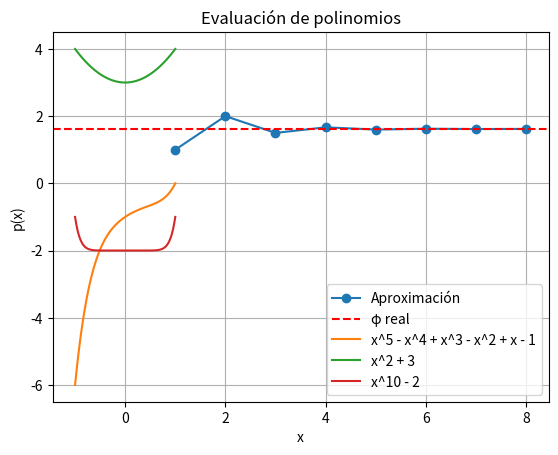

Reproduce this figure in Python.
"""
Álgebra Lineal Computacional.

Laboratorio 0: Manipulación de Matrices y Numpy.
"""


# %% 
'''
Módulos.
'''

import numpy as np 
import matplotlib.pyplot as plt


# %% 
# Variables para Testear.

matriz_test0:np.ndarray = np.array([])

matriz_test1:np.ndarray = np.array([[1, 2, 3] ,
                                    [4, 5, 6]])

matriz_test2:np.ndarray = np.array([[1, 2, 3] ,
                                    [4, 5, 6] ,
                                    [7, 8, 9]])

# Matriz Simétrica.
matriz_test3:np.ndarray = np.array([[1, 2, 3] ,
                                    [2, 7, 1] ,
                                    [3, 1, 0]])

# Matriz Columna.
matriz_test4:np.ndarray = np.array([[1] ,
                                    [0] ,
                                    [-1]])

matriz_test4_prima:np.ndarray = np.array([1, 0, -1])

# Matriz Diagonalmente Dominante.
matriz_test5:np.ndarray = np.array([[4, 1, 1] ,
                                    [2, 6, 1] ,
                                    [1, 1, 5]])

# Matriz NO Diagonalmente Dominante.
matriz_test6:np.ndarray = np.array([[2, 3, 1] ,
                                    [1, 2, 1] ,
                                    [1, 1, 2]])

# Matriz Fila.
matriz_test7:np.ndarray = np.array([1, 2, 3])


# %% 
# Ejercicio 1.

'''
OBS -> No estoy seguro de si la matriz vacía se considera cuadrada, por las dudas lo dejo en False.
'''

def esCuadrada(matriz:np.ndarray) -> bool : 
    if (matriz.shape[0] == 0) :
        return False
    return (matriz.shape[0] == matriz.shape[1])

# Test.
print(esCuadrada(matriz_test1))
print(esCuadrada(matriz_test2))
print(esCuadrada(matriz_test3))


# %% 
# Ejercicio 2.

'''
OBS -> Sólo las matrices cuadradas tienen Diagonal Principal. Así que voy a trabajar sólo con matrices cuadradas. 
       Si la matriz no es cuadrada, retorno la misma matriz pasada (sin cambios).
''' 

def triangSup(matriz:np.ndarray) -> np.ndarray :
    if not(esCuadrada(matriz)) :
        print("La matriz no es cuadrada, no puede definirse una diagonal principal.")
        return matriz 
    else :
        res:np.ndarray = matriz.copy() 
        nro_filas:int = res.shape[0]
        
        for i in range(0, nro_filas) :
            for j in range(0, i + 1):
                if (j <= i) :
                    res[i][j] = 0
                    
        return res 

# Test.
print(triangSup(matriz_test1))
print(triangSup(matriz_test2)) 


# %%
# Ejercicio 3.

'''
OBS -> Misma observación que Ejercicio 2, sólo trabajo con matrices cuadradas.
'''

def triangInf(matriz:np.ndarray) -> np.ndarray :
    if not(esCuadrada(matriz)) :
        print("La matriz no es cuadrada, no puede definirse una diagonal principal.") 
        return matriz 
    else :
        res:np.ndarray = matriz.copy() 
        nro_filas:int = res.shape[0] 
        nro_columnas:int = res.shape[1] 
        
        for i in range(0, nro_filas) :
            for j in range(i, nro_columnas) :
                res[i][j] = 0 
        
        return res 

# Test.
print(triangInf(matriz_test1))
print(triangInf(matriz_test2))                    


# %% 
# Ejercicio 4. 

'''
OBS -> Misma observación que Ejercicio 2, sólo trabajo con matrices cuadradas.
'''

def diagonal(matriz:np.ndarray) -> np.ndarray : 
    if not(esCuadrada(matriz)) :
        print("La matriz no es cuadrada, no puede definirse una diagonal principal.") 
        return matriz 
    else :
        res:np.ndarray = matriz.copy() 
        nro_filas:int = matriz.shape[0] 
        nro_columnas:int = matriz.shape[1] 
        
        for i in range(0, nro_filas) :
            for j in range(0, nro_columnas) :
                if (i != j) : 
                    res[i][j] = 0 
                    
        return res 

# Test. 
print(diagonal(matriz_test1))
print(diagonal(matriz_test2)) 


# %% 
# Ejercicio 5.

'''
OBS -> Misma observación que Ejercicio anterior, sólo trabajo con matrices cuadradas.
'''

def traza(matriz: np.ndarray) -> float:
    if not(esCuadrada(matriz)):
        print("La matriz no es cuadrada, no puede definirse una diagonal principal")
        return 0
    
    nro_filas, nro_columnas = np.shape(matriz)
    res = 0.0
    
    for i in range(nro_filas):
        res += matriz[i][i]
    
    return np.float64(res) 

# Test. 
print(traza(matriz_test1)) 
print(traza(matriz_test2))


# %% 
# Ejercicio 6.

def traspuesta(matriz: np.ndarray) -> np.ndarray:

    matriz = np.array(matriz, dtype=np.float64)

    # Caso 1: vector 1D → lo tratamos como (1, n).
    if (matriz.ndim == 1) :
        n = matriz.shape[0]
        return np.array([[matriz[i] for i in range(n)]], dtype=np.float64)

    # Caso 2: vector columna (n x 1) → pasa a (1, n).
    if ((matriz.ndim == 2) and (matriz.shape[1] == 1)) :
        n = matriz.shape[0]
        return np.array([[matriz[i, 0] for i in range(n)]], dtype=np.float64)

    # Caso general: estandar de matriz 2D.
    filas, columnas = matriz.shape
    res = np.zeros((columnas, filas), dtype=np.float64)
    
    for i in range(filas):
        for j in range(columnas):
            res[j, i] = matriz[i, j]
    return res

# Test.
print(traspuesta(matriz_test1))
print(traspuesta(matriz_test2)) 
print(traspuesta(matriz_test4))
print(traspuesta(matriz_test7)) 


# %%
# Ejercicio 7. 

def esSimetrica(matriz:np.ndarray) -> bool :
    if not(esCuadrada(matriz)) :
        print("La matriz no es cuadrada, no puede definirse una diagonal principal.") 
        return False
    
    matriz_t:np.ndarray = traspuesta(matriz) 
    
    filas, columnas = np.shape(matriz)
    
    for i in range(0, filas) :
        for j in range(0, columnas) :
            if matriz[i][j] != matriz_t[i][j] :
                return False 
    
    return True

# Test.
print(esSimetrica(matriz_test1))
print(esSimetrica(matriz_test2))
print(esSimetrica(matriz_test3))


# %% 
# Ejercicio 8. 

'''
Quiero hacer una función robusta que, venga como venga 'x' (como vector fila, como vector columna o como vector aplanado), 
realice el producto y retorne un vector aplanado (vector fila digamos).
'''

def calcularAx(matriz_A:np.ndarray , matriz_x:np.ndarray, vector_fila:bool = False) -> np.ndarray :
    
    nro_filas, nro_columnas = np.shape(matriz_A) 
    
    if (len(np.shape(matriz_x)) == 2) :
        filas_x, cols_x = np.shape(matriz_x)
        
        if (cols_x == 1) : 
            matriz_x = np.array([matriz_x[i][0] for i in range(filas_x)])
            
        elif (filas_x == 1) : 
            matriz_x = np.array([matriz_x[0][j] for j in range(cols_x)])
            
        else:
            raise ValueError("La 'matriz_x' no es un vector válido.")
            
    elif (len(np.shape(matriz_x)) != 1) :
        raise ValueError("La 'matriz_x' no es un vector válido.")
    
    res:np.ndarray = np.zeros((nro_filas, 1), dtype = np.float64)
    
    for i in range(0, nro_filas) :
        res_parcial: float = 0 
        
        for j in range(0, nro_columnas) :
            res_parcial += matriz_A[i][j] * matriz_x[j]
        
        res[i, 0] = res_parcial 
    
    # [redacted]
    # que esta función me devuelva el resultado como vector columna).
    if (vector_fila == True) :
        res = np.array([res[i][0] for i in range(len(res))], dtype=np.float64) if len(np.shape(res))==2 else np.array([res[i] for i in range(len(res))], dtype=np.float64)
    
    return res 

print(calcularAx(matriz_test1, matriz_test4))
print(calcularAx(matriz_test2, matriz_test4))
print(calcularAx(matriz_test3, matriz_test4)) 


# %% 
# Ejercicio 9. 

def intercambiarFilas(matriz:np.ndarray , i:int , j:int) -> None :
    nro_columnas:int = np.shape(matriz)[1]
    
    for a in range(0, nro_columnas) :
            
        aux:float = matriz[i][a] 
            
        matriz[i][a] = matriz[j][a]
        matriz[j][a] = aux

# Test.
intercambiarFilas(matriz_test1, 0, 1)
print(matriz_test1) 


# %% 
# Ejercicio 10. 

def sumar_fila_multiplo(matriz:np.ndarray , i:int , j:int , s:float) -> None : 
    nro_columnas:int = np.shape(matriz)[1] 
    
    for a in range(0, nro_columnas) :
        matriz[i][a] += matriz[j][a] * s 
        
# Test. 
sumar_fila_multiplo(matriz_test1, 0, 1, 2)
print(matriz_test1) 


# %% 
# Ejercicio 11.

def esDiagonalmenteDominante(matriz:np.ndarray) -> bool :
    nro_filas , nro_columnas = np.shape(matriz) 
    
    if (nro_filas != nro_columnas) :
        return False 
    
    for i in range(nro_filas) :
        dominante:float = abs(matriz[i][i]) 
        suma_parcial:float = 0
        
        for j in range(nro_columnas) :
            if (j != i) :
                suma_parcial += abs(matriz[i][j]) 
        
        if (dominante <= suma_parcial) :
            return False
    
    return True

# Test. 
print(esDiagonalmenteDominante(matriz_test5))
print(esDiagonalmenteDominante(matriz_test6))


# %% 
# Ejercicio 12. 

def matrizCirculante(vector: np.ndarray) -> np.ndarray :
    
    # Normalizar a un vector 1D (lista de Python).
    # [redacted]
    shape = np.shape(vector)
    if len(shape) == 1 :                 # vector 1D: (n,)
        n = shape[0]
        v = [vector[i] for i in range(n)]
    elif shape[0] == 1 :                 # vector fila: (1, n)
        n = shape[1]
        v = [vector[0][j] for j in range(n)]
    elif shape[1] == 1 :                 # vector columna: (n, 1)
        n = shape[0]
        v = [vector[i][0] for i in range(n)]
    else:
        raise ValueError("El parámetro 'vector' debe ser 1D, fila (1×n) o columna (n×1).")

    # Genero la matriz resultado llena de ceros.
    res = np.array([[0 for _ in range(n)] for _ in range(n)])

    # Cada fila es una rotación a la derecha de la anterior.
    for i in range(n):
        for j in range(n):
            res[i][j] = v[(j - i) % n]   # Indice circular.

    return res

# Test.
print(matrizCirculante(matriz_test7)) 
print(matrizCirculante(matriz_test4)) 


# %% 
# Ejercicio 13.

def matrizVandermonde(vector: np.ndarray) -> np.ndarray :
    
    # Cantidad de elementos del vector.
    n:int = np.shape(vector)[0]
    
    # Matriz resultado (n x n) llena de ceros.
    res:np.ndarray = np.array([[0 for _ in range(n)] for _ in range(n)], dtype=float)
    
    for fila in range(n) : 
        for columna in range(n) :   
            res[fila][columna] = vector[fila] ** columna
    
    return res

# Test. 
print(matrizVandermonde(matriz_test7))


# %% 
# Ejercicio 14. 

def numeroAureo(n:int) -> list[float] : 
    
    # Matriz de Fibonacci.
    A:np.ndarray = np.array([[1, 1],
                             [1, 0]], dtype=object)
    
    # Vector inicial como columna: traspuesta([F1, F0]) 
    v:np.ndarray = np.array([[1],
                             [0]], dtype=object)
    
    # Aquí voy guardando los números que voy obteniendo.
    aproximaciones:list[float] = []
    
    for k in range(1, n+1):
        v = calcularAx(A, v) 
        Fk1, Fk = v[0,0], v[1,0]
        
        if (Fk != 0) :
            aproximaciones.append(Fk1 / Fk)
    
    # [redacted]
    plt.plot(range(1, len(aproximaciones)+1), aproximaciones, marker="o", label="Aproximación")
    plt.axhline((1+np.sqrt(5))/2, color="red", linestyle="--", label="φ real")
    plt.xlabel("Iteraciones (k)")
    plt.ylabel("Aproximación de φ")
    plt.title("Convergencia del Número Áureo usando Fibonacci (Matricial)")
    plt.legend()
    plt.grid()
    plt.show()
    
    return aproximaciones

# Test.
print(numeroAureo(8)) 


# %% 
# Ejercicio 15. 

'''
Idea: 
    - Primero, generar la matriz resultado: matriz 'n x n' llena de ceros.
    - Calcular (en una lista) los números de fibonacci hasta el '2n'. Ya que los números que debo ubicar en la matriz resultado
      son los fibonacci hasta el 'i + j' con 'i' = 'j' = '(n - 1)': i + j = (n - 1) + (n - 1) = 2n - 2 (con calcular 
      hasta el '2n' voy sobrado).
    - Llenar la matriz resultado con los números que fui guardando en la lista en el paso anterior.
'''

def matriz_Fibonacci(n:int) -> np.ndarray : 
    
    res:np.ndarray = np.array([[0 for _ in range(0, n)] for _ in range(0, n)]) 
    
    fib:list[int] = [0, 1]
    for contador in range(2, 2 * n) :   # Empiezo en 2 el ciclo porque los primeros 2 fibonaccis ya los tengo.
        fib.append(fib[-1] + fib[-2])   # Aprovecho que Python entiende los índices negativos como empezar desde el final.
    
    for fila in range(0, n) :
        for columna in range(0, n) :
            res[fila][columna] = fib[fila + columna]
    
    return res 

# Test. 
print(matriz_Fibonacci(3)) 


# %% 
# Ejercicio 16. 

'''
OBS -> Como en algunos ejercicios anteriores, debo settear la matriz resultado como tipo 'float'. Ya que sino se infiere como
       'ints' y me trunca los números racionales a 0 (dejandome una matriz llena de ceros).
'''

def matrizHilbert(n:int) -> np.ndarray : 
    
    res:np.ndarray = np.array([[0 for _ in range(0, n)] for _ in range(0, n)], dtype = float) 
    
    for fila in range(0, n) :
        for columna in range(0, n) :
            res[fila][columna] = (1) / (fila + columna + 1)
    
    return res 

# Test. 
print(matrizHilbert(4)) 


# %% 
# Ejercicio 17.

# Primero, preparo una función para generar los puntos que voy a evaluar en los polinomios.
def generar_puntos(cota_inf:float , cota_sup:float , cantidad:int) -> np.ndarray :
    
    paso:float = (cota_sup - cota_inf) / (cantidad - 1)   # La idea es que los puntos sean equidistantes: entre dos consecutivos hay
                                                   # la misma distancia en todos.
    
    puntos:list[float] = [(cota_inf + (i * paso)) for i in range(cantidad)] 
    
    return np.array(puntos, dtype = float) 


# Ahora, voy a usar la función del Ejercicio 13. Ya que la matriz Vandermonde tiene las potencias que necesito (de cada 'x'
# a evaluar). Pero la voy a modificar un poco, ya que la del Ejercicio 13 me genera las potencias hasta una menos de la que
# necesito: para grado 5 (por ejemplo), el Ejercicio 13 me genera desde la potencia 0 a la 4, necesito que me genere de 0 a 5.

def matrizVandermonde(vector: np.ndarray, grado:int) -> np.ndarray:
    n = np.shape(vector)[0]
    res = np.array([[0 for _ in range(grado+1)] for _ in range(n)], dtype=float)
    
    for fila in range(n):
        for columna in range(grado+1):
            res[fila][columna] = vector[fila] ** columna
    return res 


# Ahora sí, puedo pasar a calcular el polinomio usando mi matriz de Vandermonde.

def evaluar_polinomio_vandermonde(coeficientes:list[float] , dominio:np.ndarray) -> np.ndarray : 
    grado:int = len(coeficientes) - 1
    v:np.ndarray = matrizVandermonde(dominio, grado) 
    
    res:np.ndarray = np.array([0 for _ in range(0, len(dominio))], dtype = float)   # Inicializo una lista llena de ceros, 
                                                                                    # aquí voy a ir almancenando los 
                                                                                    # resultados.
                                                                                    
    n:int = len(coeficientes) 
    
    # Los coeficientes los presento en orden descendiente (por potencia), pero mi función de Vandermonde me genera las 
    # potencias en orden creciente. Así que ojo con eso, tengo que ir indexando 'coeficientes' al revés.
    for i in range(0, n) :
        res += coeficientes[n - i - 1] * v[:,i]   # De la matriz Vandermonde tomo la columna 'i' todas las filas.
                                                  # v[:, i] son las potencias 'x^{i}
    
    return res 


# Ahora paso a graficar los polinomios que me piden.
# Genero 100 puntos entre -1 y 1.
x = generar_puntos(-1, 1, 100)

# Evalúo los tres polinomios.
y1 = evaluar_polinomio_vandermonde([1, -1, 1, -1, 1, -1], x)
y2 = evaluar_polinomio_vandermonde([1, 0, 3], x)
y3 = evaluar_polinomio_vandermonde([1.0 , 0.0 , 0.0 , 0.0 , 0.0 , 0.0 , 0.0 , 0.0 , 0.0 , 0.0 , -2.0], x)

# Grafico.
plt.plot(x, y1, label='x^5 - x^4 + x^3 - x^2 + x - 1')
plt.plot(x, y2, label='x^2 + 3')
plt.plot(x, y3, label='x^10 - 2')
plt.xlabel('x')
plt.ylabel('p(x)')
plt.title('Evaluación de polinomios')
plt.legend()
plt.grid(True)
plt.show()


'''
Voy a analizar la Cantidad de Operaciones y el Espacio en Memoria en términos de Complejidad Algorítmica.

COMPLEJIDAD TEMPORAL -> "cantidad de operaciones"
Tenemos: 
    - m -> cantidad de puntos a considerar.
    - n -> grado del polinomio.
    
Generar la matríz de Vandermonde cuesta O(m * n).
Evaluar el polinomio cuesta O(m * n).

La complejidad temporal total es O(m * n).


COMPLEJIDAD ESPACIAL -> "cantidad de memoria usada"
Tenemos: 
    - m -> cantidad de puntos a considerar.
    - n -> grado del polinomio.

El vector de puntos es O(m).
La matriz de Vandermonde es O(m * n).
El vector de resultados (puntos evaluados) es O(m).

La complejidad espacial total es O(m * n). 
'''

'''
MODIFICACIONES PARA MEJORAR LA EFICIENCIA.

- Creo que si, en vez de utilizar la matríz de Vandermonde, directamente calculo cada uno de los términos del polinomio (para
  cada punto); voy a estar trabajando más eficientemente en memoria (porque sólo estoy almacenando el vector de puntos y el 
  vector de resultados). 
- Con el enfoque anterior, el complejidad temporal estamos igual.
'''


# %% 
# Ejercicio 18. 

def row_echelon_stable(matriz:np.ndarray) -> np.ndarray :
    nro_filas, nro_columnas = np.shape(matriz) 
    
    for fila in range(0, nro_filas) :
        
        # Verifico si es la de mayor pivot. 
        max_fila:int = fila 
        max_valor:float = abs(matriz[fila][fila]) 
        for i in range(fila, nro_filas) :
            if ((abs(matriz[i][fila])) > max_valor) : 
                max_fila = i 
                max_valor = abs(matriz[i][fila]) 
        
        # Hago el swap de filas (si es necesario).
        if (max_fila != fila) :
            intercambiarFilas(matriz, fila, max_fila) 
            
        # Hago Eliminación Gaussiana para esa columna.
        for columna in range(fila + 1, nro_filas) :
            if (matriz[columna][fila] != 0) :
                factor:float = matriz[columna][fila] / matriz[fila][fila] 
                sumar_fila_multiplo(matriz, columna, fila, (-factor))
    
    return matriz 

# Test.

a = np.array([[2, 1],
              [4, 3]], dtype = float)
print(row_echelon_stable(a))   # Test matriz simple.

b = np.array([[0, 2, 1],
              [1, 1, 1],
              [2, 3, 4]], dtype=float)
print(row_echelon_stable(b))   # Test pivoteo obligatorio.

c = np.array([[2, 4, 6],
              [1, 2, 3],
              [3, 6, 9]], dtype=float)
print(row_echelon_stable(c))   # Test matriz con dependencia lineal (Sist Comp Ind)

d = np.array([[1, 0, 0],
              [0, 1, 0],
              [0, 0, 1]], dtype=float)
print(row_echelon_stable(d))   # Test matriz ya escalonada.

e = np.array([[0, 1, 2],
              [1, 0, 3],
              [4, 5, 6]], dtype=float)
print(row_echelon_stable(e))   # Test con un cero en la diagonal.


# %% 

print("Si se imprime esto, es porque todos los test pasaron exitosamente!")


# Fin. 